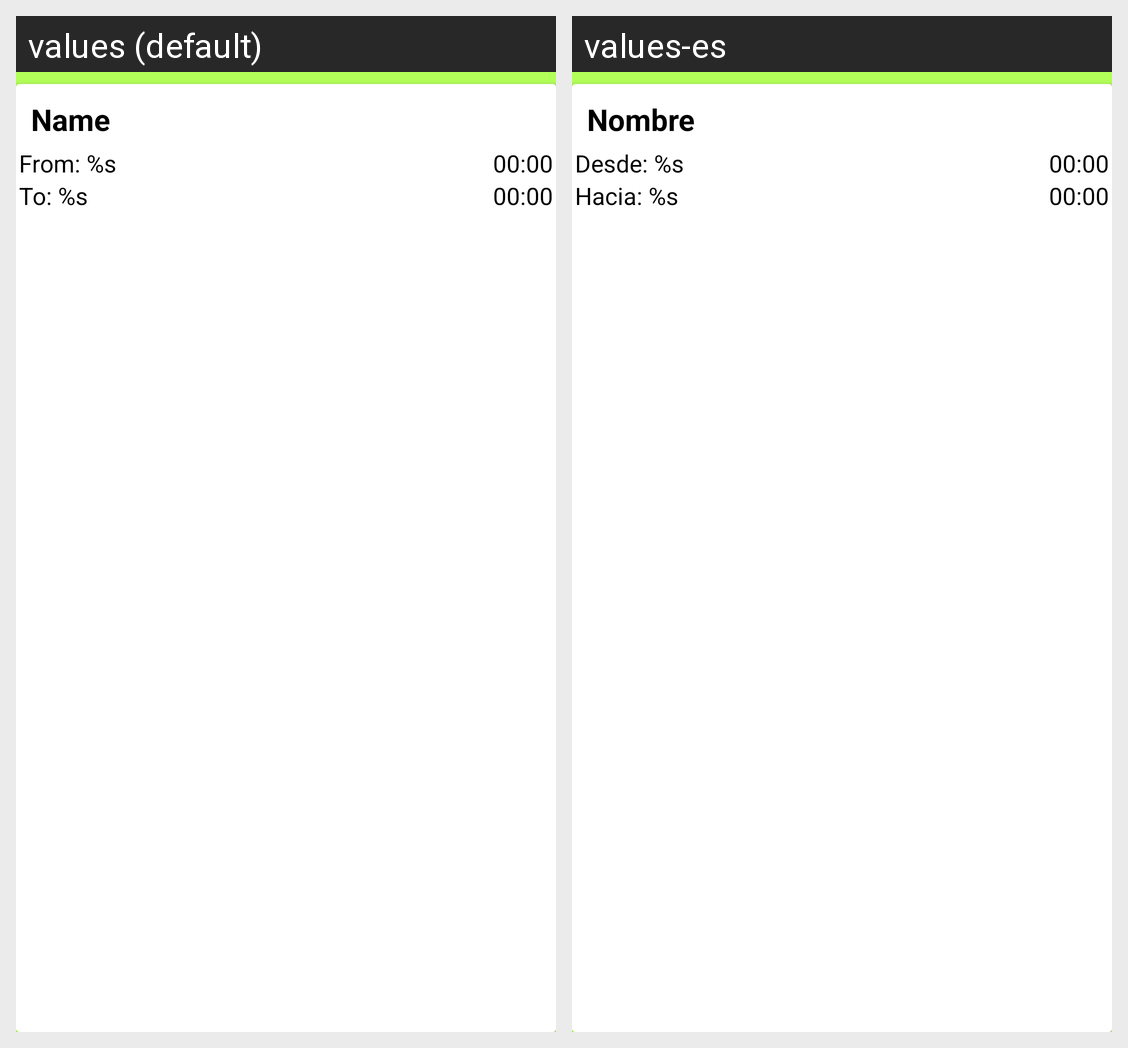

For this localized Android screen grid, give each drawn string resource with its value in every locale shown.
Android screen res/layout/holder_listride.xml rendered under 2 locales, left to right: values (default), values-es. Device: Nexus 5 (rendered at 1080×1920; each locale shown at half size, 540×960, under a caption strip naming it); theme AppTheme.DarkAction.
Strings drawn on this screen, with the default value and each locale's value (text and hints the layout hard-codes, and strings that could not be matched under every locale, appear in the picture but are not listed):

name
  values: Name
  values-es: Nombre

fromDetail
  values: From: %s
  values-es: Desde: %s

toDetail
  values: To: %s
  values-es: Hacia: %s

timeHour
  values: 00:00
  values-es: 00:00  [not translated; the default value is used]
